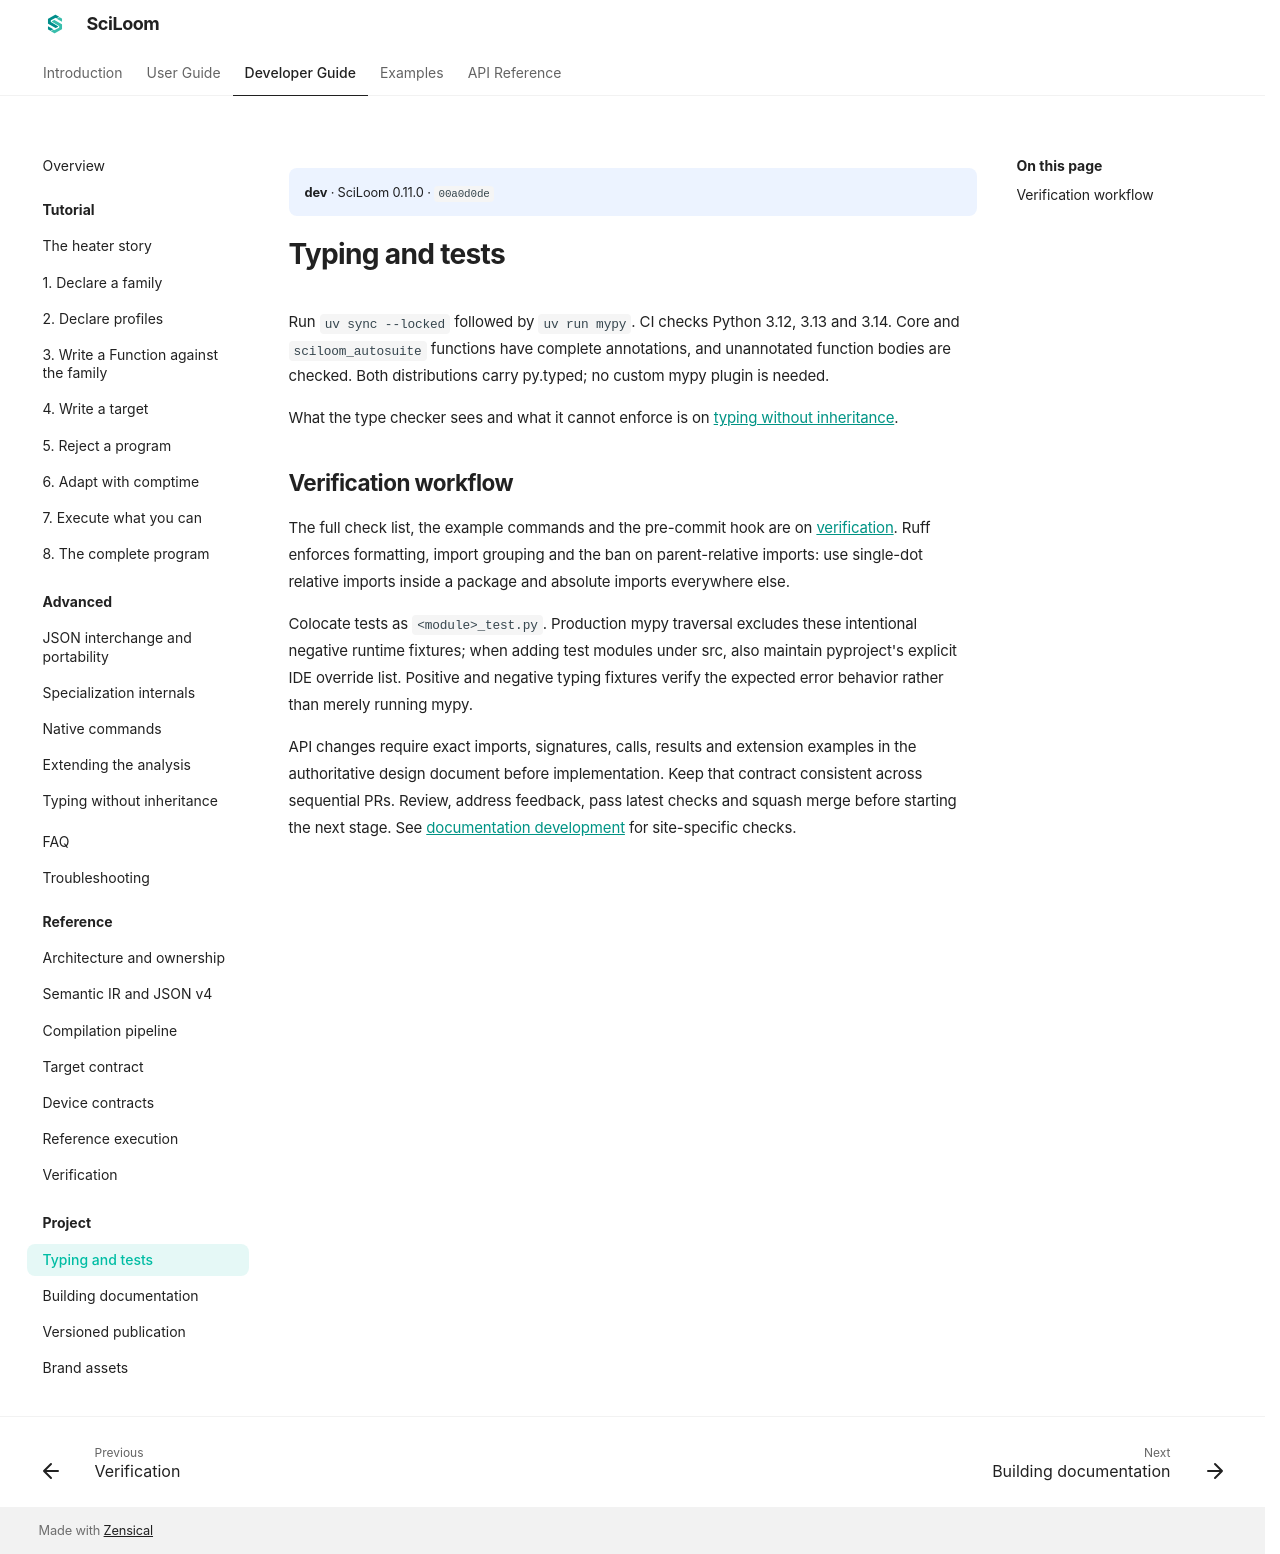

repository: TsumiNa/sciloom · page: dev/developer/typing-and-tests/index.html · generator: mkdocs

# Typing and tests

Run `uv sync --locked` followed by `uv run mypy`. CI checks Python 3.12, 3.13 and
3.14. Core/contrib functions have complete annotations, and unannotated function
bodies are checked. The package carries py.typed; no custom mypy plugin is needed.

Input/Output/Var are Annotated aliases. Mypy sees the Python value type, while
SciLoom reads role metadata. Wrong scalar/list assignments and invalid device
property types are caught statically. Runtime and operation decorators preserve
signatures; is_device uses TypeGuard to narrow compatible device interfaces.

Mypy does not enforce host-time field protection, role nesting, mandatory Var
initializers, every Function call binding, the source subset or vendor constraints.
Python's bool/int subtype relationship also differs from SciLoom's index rules.
Schema, IR and target validation remain necessary.

## Verification workflow

```bash
uv run pytest src/sciloom
uv run mypy
uv run python autosuite/tools/smoke_test.py
uv run python autosuite/recipe/validate_recipe.py autosuite/recipe/input_0908.csv
uv run python -m compileall -q examples/proposed_frontend
```

The AutoSuite commands use retained internal reference material in a source
checkout; that corpus is not distributed by the public documentation site.
Run all eight current examples using commands on their walkthrough pages. Proposed
frontend examples are syntax-checked design material, not runnable supported APIs.

Colocate tests as `<module>_test.py`. Production mypy traversal excludes these
intentional negative runtime fixtures; when adding test modules under src, also
maintain pyproject's explicit IDE override list. Positive and negative typing
fixtures verify the expected error behavior rather than merely running mypy.

API changes require exact imports, signatures, calls, results and extension examples
in the authoritative design document before implementation. Keep that contract
consistent across sequential PRs. Review, address feedback, pass latest checks and
squash merge before starting the next stage. See
[documentation development](documentation.md) for site-specific checks.

Raw AutoSuite evidence is never rewritten to make generated code pass. Static
structure tests, reference execution, Executor simulation and physical validation
are separate forms of evidence.
